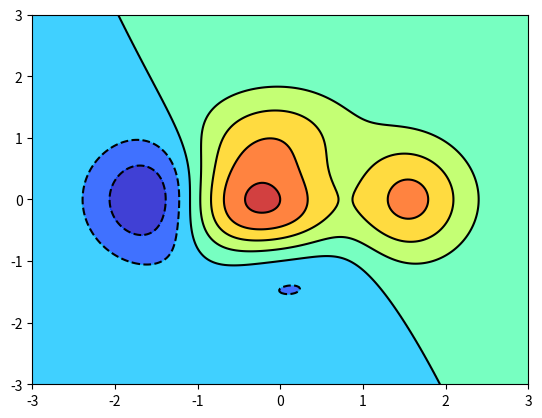

Write the Python code that produced this figure.
import numpy as np
import pandas as pd
import matplotlib.pyplot as plt


def f(x, y):
    return (1 - x / 2 + x ** 5 + y ** 3) * np.exp(-x ** 2 -y ** 2)

n = 256
x = np.linspace(-3, 3, n)
y = np.linspace(-3, 3, n)
XX, YY = np.meshgrid(x, y)
ZZ = f(XX, YY)

plt.contourf(XX, YY, ZZ, alpha=.75, cmap='jet')
plt.contour(XX, YY, ZZ, colors='black', linewidth=.5)
plt.show()